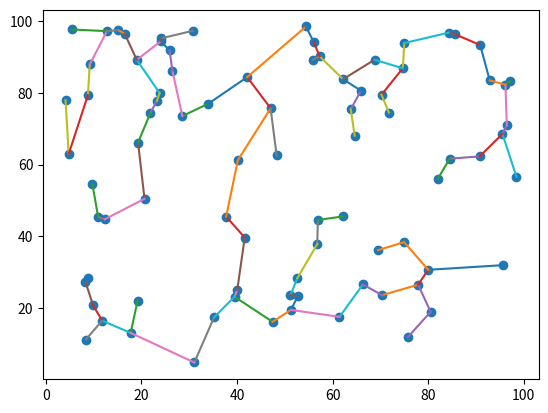

The script that saved this image:
import math
import numpy as np
import random
import matplotlib.pyplot as plt

pontos = []
pontos2 = []
numeroLados = random.randint(4, 100)

for i in range(numeroLados):
    ponto = (random.uniform(4, 100),random.uniform(4, 100))
    if ponto not in pontos: 
        pontos.append(ponto)
        pontos2.append(ponto)

xs = []
ys = []

for x,y in pontos:
    xs.append(x)
    ys.append(y)
    
def IncrementalAlgorithmTriang(pontos: list) -> list:
    pontosOrdenados = pontos  
    
    # Ordenando a lista
    pontosOrdenados.sort(reverse = True)                                            
    convexHull = [pontosOrdenados.pop()]
    triangulacoes = []
    
    # Escolhendo os primeiros pontos
    if np.cross(np.subtract(pontosOrdenados[-1], convexHull[0]),
                np.subtract(pontosOrdenados[-2], pontosOrdenados[-1])) > 0:
        convexHull.append(pontosOrdenados[-2])
        convexHull.append(pontosOrdenados[-1])
        pontosOrdenados.pop()
        pontosOrdenados.pop()
    elif np.cross(np.subtract(pontosOrdenados[-1], convexHull[0]),
                np.subtract(pontosOrdenados[-2], pontosOrdenados[-1])) == 0:
        convexHull.append(pontosOrdenados[-2])
        pontosOrdenados.pop()
        pontosOrdenados.pop()
    else:
        convexHull.append(pontosOrdenados.pop())
        convexHull.append(pontosOrdenados.pop())
    
    # Adicionando a primeira triangulacao
    triangulacoes.append(convexHull)                                                                        
    
    # Algoritmo incremental
    while pontosOrdenados:
        novoPonto = pontosOrdenados.pop()
        # Aresta que informará os pontos que eu consigo ver
        arestaSinal = []
        
        for i,pontoAtual in enumerate(convexHull):
            # Percorrendo o casco convexo em sentido horário
            proxElemento = convexHull[(i+1) % len(convexHull)]
            prodVet = np.cross([proxElemento[0] - pontoAtual[0], proxElemento[1] - pontoAtual[1]], 
                               [novoPonto[0] - proxElemento[0], novoPonto[1] - proxElemento[1]])
            # Verdade se consigo ver a aresta ou se os pontos estão na mesma linha 
            if prodVet < 0: arestaSinal.append(False)   
            elif prodVet == 0: arestaSinal.append(True)         
            else: arestaSinal.append(True) 
            
        # Escolhendo o lugar de adição do ponto
        pontosCorte = [1, len(arestaSinal)]
        acharTrue = True
        
        for i, sinal in enumerate(arestaSinal):
            if sinal and acharTrue: 
                pontosCorte[0] = i+1
                acharTrue = False
            elif (not sinal) and (not acharTrue):
                pontosCorte[1] = i
                break
            
        # Adicionando o ponto

        for i in range(pontosCorte[0] - 1, pontosCorte[1]):
            novoTriang = []
            novoTriang.append(convexHull[i])
            novoTriang.append(novoPonto)
            novoTriang.append(convexHull[(i+1) % len(convexHull)])
            triangulacoes.append(novoTriang)
            
        convexHull = convexHull[:pontosCorte[0]] + [novoPonto] + convexHull[pontosCorte[1]:]
    return triangulacoes

def circunf(triangulo: list) -> tuple:
    '''Dados 3 pontos, acha a circunferencia'''
    x, y, z = triangulo
    delta = 2 * (x[0] * (y[1] - z[1]) + y[0] * (z[1] - x[1]) + z[0] *  (x[1] - y[1]))
    h = ((x[0]**2 + x[1]**2) * (y[1] - z[1]) +  (y[0]**2 + y[1]**2) * (z[1] - x[1]) + (z[0]**2 + z[1]**2) *  (x[1] - y[1])) / delta
    k = ((x[0]**2 + x[1]**2) * (z[0] - y[0]) +  (y[0]**2 + y[1]**2) * (x[0] - z[0]) + (z[0]**2 + z[1]**2) *  (y[0] - x[0])) / delta
    r = math.sqrt((x[0] - h)**2 +  (x[1] - k)**2)
    return (h, k, r)

def inverter(triang1: list, triang2: list, iSub1: int) -> tuple:
    '''Troca as arestas caso necessario'''
    pontoDif1 = []
    pontoDif2 = []
    h,k,r = circunf(triang1)
    
    for ponto in triang1:
        if ponto not in triang2:
            pontoDif1 = ponto
            break
    for i, ponto in enumerate(triang2):
        if ponto not in triang1:
            pontoDif2 = ponto
        if ponto == triang1[iSub1-1]:
            iSub2 = i
            
        
    if ((pontoDif2[0] - h)**2 + (pontoDif2[1] - k)**2) <= r**2:                             # Caso o ponto esteja no circulo, e necessario troca as arestas
        triang1[iSub1] = pontoDif2
        triang2[iSub2] = pontoDif1
        
    return (triang1, triang2)

def delauneyFlip(triangulacoes: list) -> list:
    '''Encontra a triangulacao delauney, a partir de uma triangulacao qualquer'''
    i = 0
    while i != len(triangulacoes):
        j = 0
        while j != len(triangulacoes):
            if i != j:                                                                      # Procurando triangulos com uma aresta em comum
                x, y, z = triangulacoes[i]
                if x in triangulacoes[j] and y in triangulacoes[j]:
                    triangulacoes[i], triangulacoes[j] = inverter(triangulacoes[i], triangulacoes[j], 1)
                elif x in triangulacoes[j] and z in triangulacoes[j]:
                    triangulacoes[i], triangulacoes[j] = inverter(triangulacoes[i], triangulacoes[j], 0)
                elif y in triangulacoes[j] and z in triangulacoes[j]:
                    triangulacoes[i], triangulacoes[j] = inverter(triangulacoes[i], triangulacoes[j], 2)
                j += 1
                
            else: j += 1
        i += 1
    
    return triangulacoes

triangulacoes = delauneyFlip(IncrementalAlgorithmTriang(pontos))

def distance(x: list, y: list) -> float:
    return math.sqrt((x[0] - y[0])**2 + (x[1] - y[1])**2)

def MST(pontos: list, triangulacoes: list) -> dict:
    continuar = True
    descobertos = {}
    mst = {}
    mstFinal = {}
    inicio = pontos[0]
    for ponto in pontos:
        mst[ponto] = []
        descobertos[ponto] = 0
    
    for triangulacao in triangulacoes:
        for pontoRef in triangulacao:
            for ponto in triangulacao:
                if pontoRef != ponto:
                    try:
                        if distance(pontoRef, ponto) < distance(pontoRef, mst[pontoRef][0]):
                            mst[pontoRef].insert(0, ponto)
                        else:
                            mst[pontoRef].append(ponto)
                    except:
                        mst[pontoRef].append(ponto)
                        
    while continuar:
        menorDist = math.inf
        while descobertos[inicio] == 0:
            descobertos[inicio] = 1
            inicio = mst[inicio][0]
        
        for descoberto in descobertos:
            if descobertos[descoberto] == 1:
                for ponto in mst[descoberto]:
                    if descobertos[ponto] == 0 and distance(descoberto, ponto) < menorDist:
                        menorDist = distance(descoberto, ponto)
                        menorAresta = [descoberto, ponto]
        
        mst[menorAresta[1]].insert(0, menorAresta[0])
        inicio = menorAresta[1]
        continuar = False
        for ponto in descobertos:
            if descobertos[ponto] == 0:
                continuar = True
                break
                
    for ponto in pontos:
        mstFinal[ponto] = mst[ponto][0]
        
    return mstFinal

MinST = MST(pontos2, triangulacoes)

for ponto in MinST:
    convex = [ponto]
    convex.append(MinST[ponto])

    xconvex = []
    yconvex = []
    for x,y in convex:
        xconvex.append(x)
        yconvex.append(y)
    
    plt.plot(xconvex, yconvex)
    
plt.scatter(xs,ys)
plt.show()